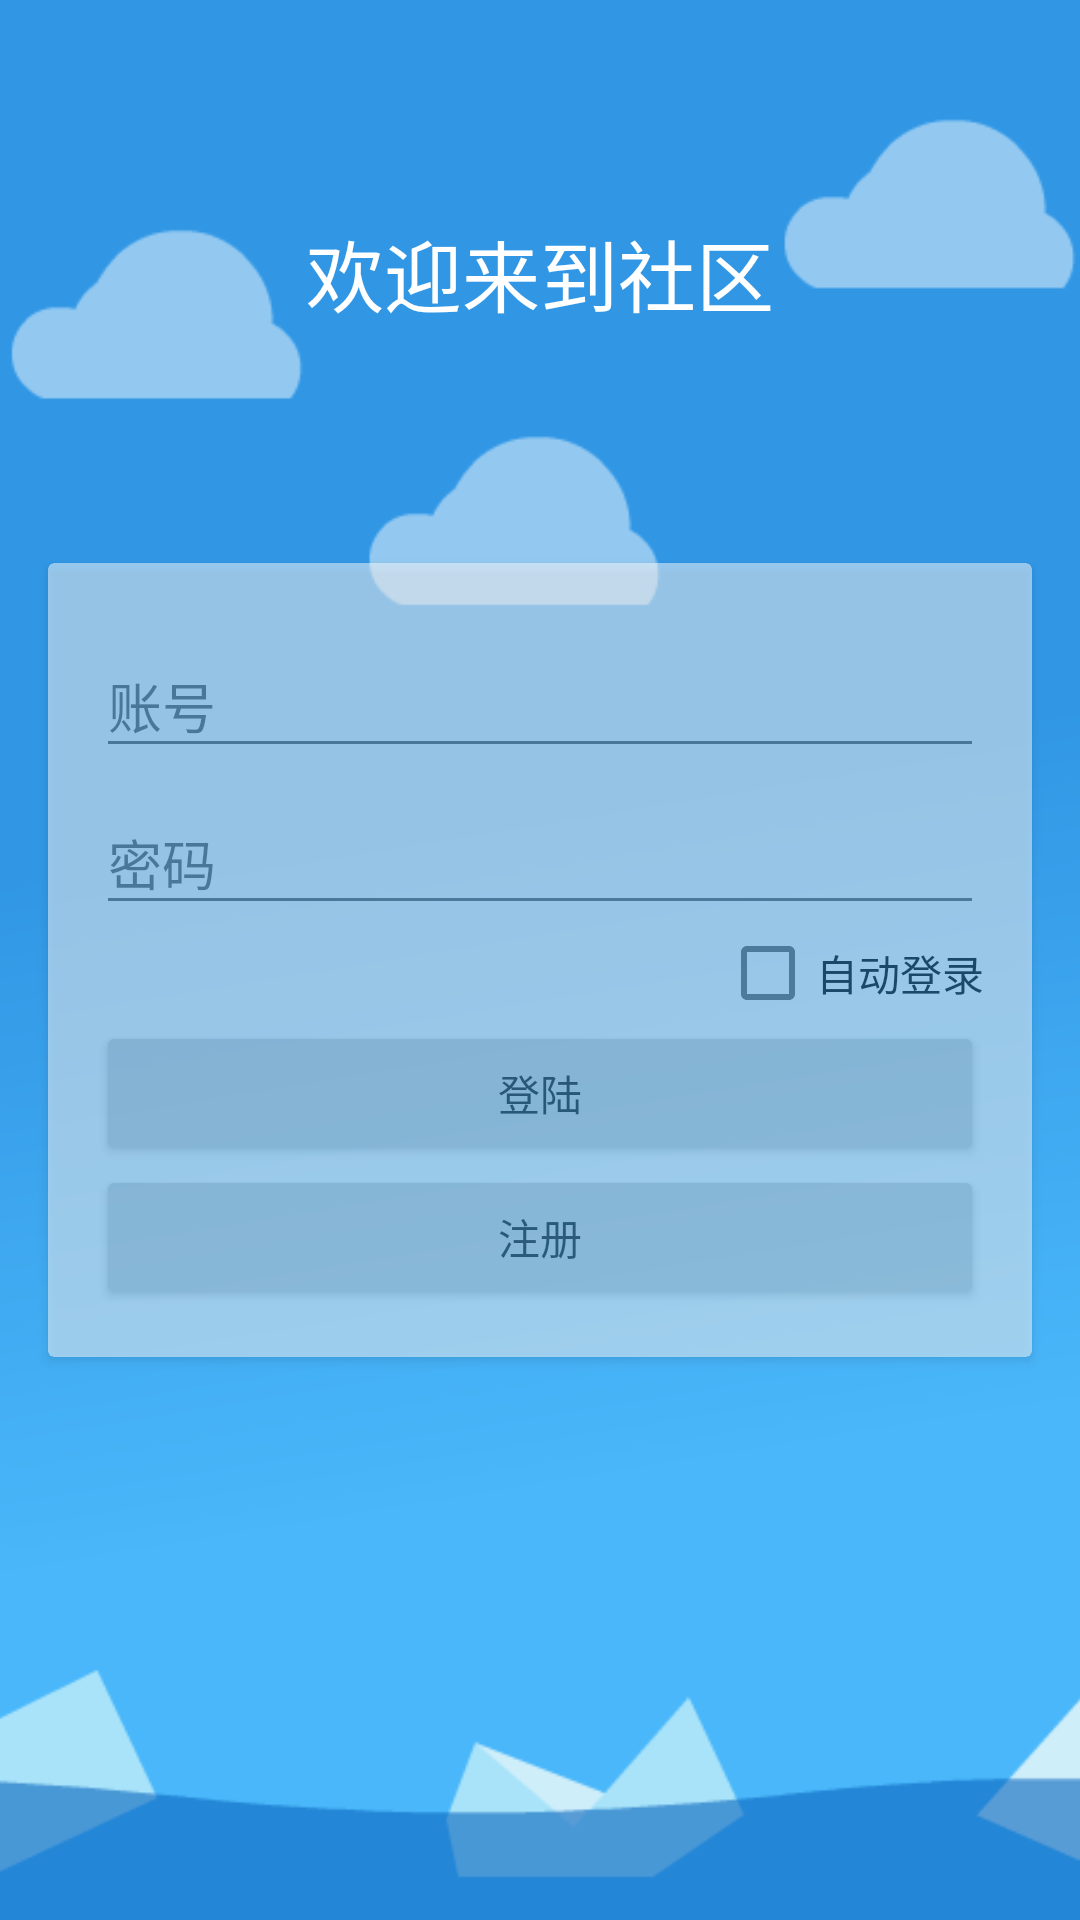

Here is an Android app screen rendered from its layout file. Give the layout XML and the strings, colors and styles it references.
<!-- AndroidManifest.xml: application theme AppTheme -->
<!-- res/layout/avtivity_login.xml -->
<?xml version="1.0" encoding="utf-8"?>
<RelativeLayout xmlns:android="http://schemas.android.com/apk/res/android"
    android:orientation="vertical" android:layout_width="match_parent"
    android:layout_height="match_parent">

    <ImageView
        android:scaleType="centerCrop"
        android:src="@drawable/login_background"
        android:layout_width="match_parent"
        android:layout_height="match_parent" />

    <android.support.v7.widget.Toolbar
        android:id="@+id/loginToolbar"
        android:layout_alignParentTop="true"
        android:layout_width="match_parent"
        android:layout_height="?attr/actionBarSize"/>

    <TextView
        android:gravity="center"
        android:textSize="26sp"
        android:layout_below="@id/loginToolbar"
        android:padding="16dp"
        android:textColor="#ffffff"
        android:text="欢迎来到社区"
        android:layout_width="match_parent"
        android:layout_height="wrap_content" />

    <android.support.v7.widget.CardView
        android:layout_margin="16dp"
        android:alpha="0.5"
        android:layout_centerInParent="true"
        android:layout_width="match_parent"
        android:layout_height="wrap_content">
        <LinearLayout
            android:padding="16dp"
            android:orientation="vertical"
            android:layout_width="match_parent"
            android:layout_height="wrap_content">

            <android.support.design.widget.TextInputLayout
                android:hint="账号"
                android:layout_width="match_parent"
                android:layout_height="wrap_content">
                <android.support.design.widget.TextInputEditText
                    android:id="@+id/loginAccount"
                    android:maxLength="10"
                    android:maxLines="1"
                    android:layout_width="match_parent"
                    android:layout_height="wrap_content" />
            </android.support.design.widget.TextInputLayout>

            <android.support.design.widget.TextInputLayout
                android:hint="密码"
                android:layout_width="match_parent"
                android:layout_height="wrap_content">
                <android.support.design.widget.TextInputEditText
                    android:id="@+id/loginPassword"
                    android:maxLines="1"
                    android:maxLength="16"
                    android:inputType="textWebPassword"
                    android:layout_width="match_parent"
                    android:layout_height="wrap_content" />
            </android.support.design.widget.TextInputLayout>

            <CheckBox
                android:id="@+id/loginRemember"
                android:layout_gravity="end"
                android:text="自动登录"
                android:layout_width="wrap_content"
                android:layout_height="wrap_content" />

            <Button
                android:id="@+id/loginLogin"
                android:text="登陆"
                android:layout_width="match_parent"
                android:layout_height="wrap_content" />
            <Button
                android:id="@+id/loginRegister"
                android:text="注册"
                android:layout_width="match_parent"
                android:layout_height="wrap_content" />
        </LinearLayout>
    </android.support.v7.widget.CardView>

</RelativeLayout>
<!-- resources referenced by this layout -->
<resources>
  <!-- drawable login_background: png bitmap (drawable, 18495 bytes) -->
  <style name="AppTheme" parent="Theme.AppCompat.Light.DarkActionBar">
          
          <item name="colorPrimary">@color/colorPrimary</item>
          <item name="colorPrimaryDark">@color/colorPrimaryDark</item>
          <item name="colorAccent">@color/colorAccent</item>
  
          <item name="circularProgressBarStyle">@style/CircularProgressBar</item>
      </style>
  <color name="colorPrimary">#3F51B5</color>
  <color name="colorPrimaryDark">#303F9F</color>
  <color name="colorAccent">#FF4081</color>
  <style name="CircularProgressBar">
          <item name="android:layout_height">wrap_content</item>
          <item name="android:layout_width">match_parent</item>
          <item name="stroke_width">5dp</item>
          <item name="progress" format="float">0.1</item>
          <item name="progress_color">#ffff4444</item>
          <item name="progress_background_color">#ffffffff</item>
          <item name="marker_visible">true</item>
          <item name="thumb_visible">true</item>
      </style>
</resources>
